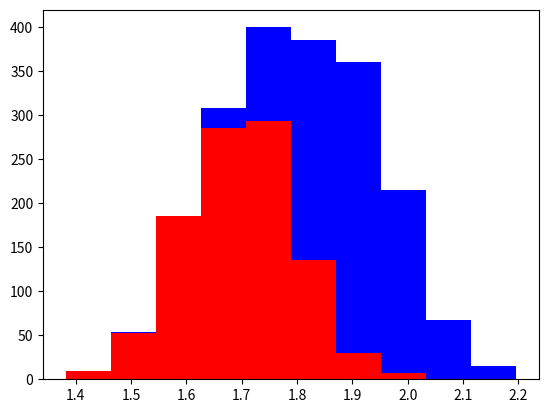

Recreate this plot in Python.
import numpy as np
import matplotlib.pyplot as plt

mexicanos = 1000
estadounidenses = 1000

altMex = 1.70 + 0.1 * np.random.randn(mexicanos) 
altEst = 1.90 + 0.1 * np.random.randn(estadounidenses)

plt.hist([altMex,altEst], stacked = True, color = ["r","b"])
plt.show()